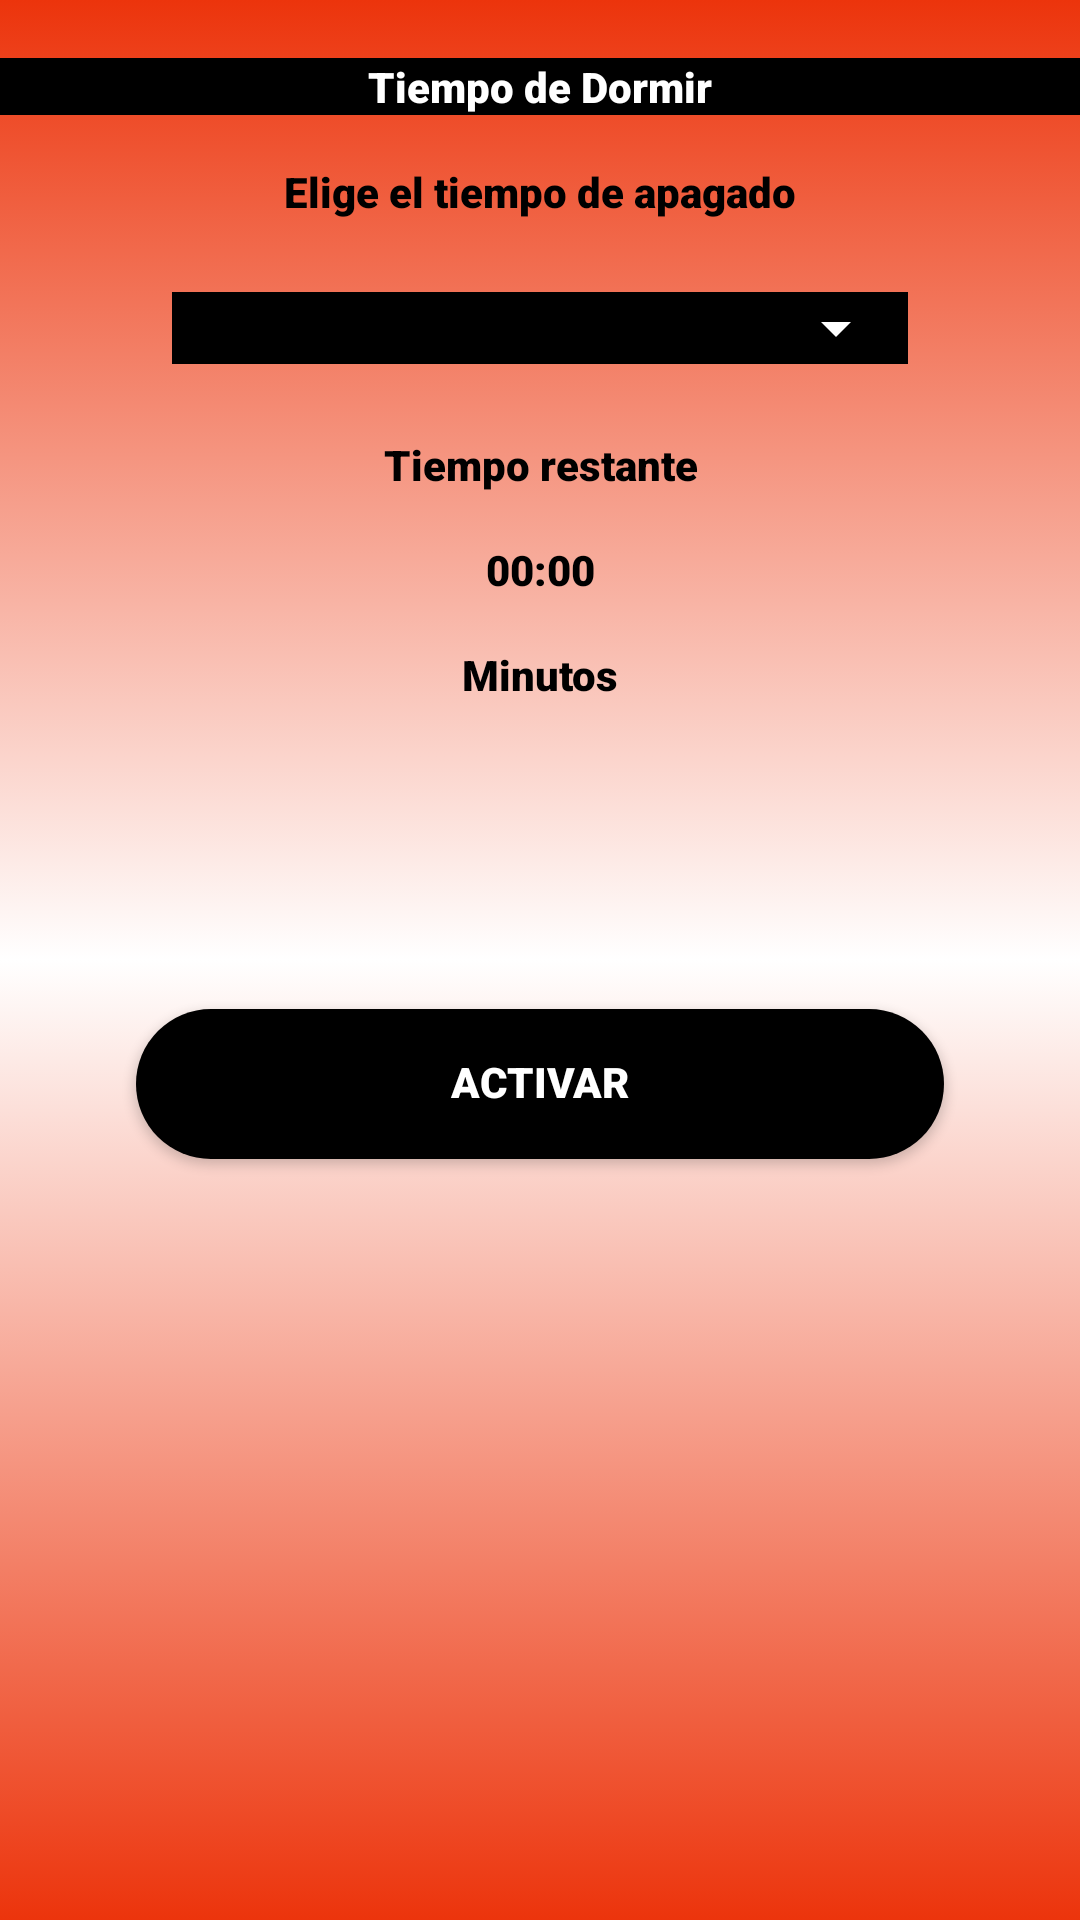

Write the Android layout XML for this screen, with the resource values it uses.
<!-- AndroidManifest.xml: application theme Theme.AppCompat -->
<!-- res/layout/sleep.xml -->
<?xml version="1.0" encoding="utf-8"?>
<androidx.constraintlayout.widget.ConstraintLayout xmlns:android="http://schemas.android.com/apk/res/android"
    xmlns:app="http://schemas.android.com/apk/res-auto"
    xmlns:tools="http://schemas.android.com/tools"
    android:id="@+id/sleep"
    android:layout_width="410dp"
    android:layout_height="match_parent"
    android:layout_gravity="center"
    android:background="@drawable/fondo_degradado"
    android:orientation="vertical">

    <TextView
        android:id="@+id/tvSleep1"
        android:layout_width="match_parent"
        android:layout_height="wrap_content"
        android:background="@color/black"
        android:fontFamily="sans-serif-black"
        android:gravity="center_horizontal"
        android:text="@string/tvSleep1"
        android:textColor="@color/white"
        app:layout_constraintEnd_toEndOf="parent"
        app:layout_constraintHorizontal_bias="0.0"
        app:layout_constraintStart_toStartOf="parent"
        app:layout_constraintTop_toTopOf="@+id/guideline8" />


    <TextView
        android:id="@+id/tvSleep2"
        android:layout_width="match_parent"
        android:layout_height="wrap_content"
        android:layout_marginTop="16dp"
        android:fontFamily="sans-serif-black"
        android:gravity="center_horizontal"
        android:text="@string/tvSleep2"
        android:textColor="@color/black"
        app:layout_constraintEnd_toEndOf="parent"
        app:layout_constraintHorizontal_bias="0.0"
        app:layout_constraintStart_toStartOf="parent"
        app:layout_constraintTop_toBottomOf="@+id/tvSleep1" />

    <LinearLayout
        android:id="@+id/layoutSpinner"
        android:layout_width="0dp"
        android:layout_height="wrap_content"
        android:layout_marginStart="32dp"
        android:layout_marginTop="24dp"
        android:layout_marginEnd="32dp"
        android:background="@color/black"
        android:gravity="center"
        android:isScrollContainer="false"
        android:orientation="horizontal"
        app:layout_constraintEnd_toStartOf="@+id/guideline12"
        app:layout_constraintStart_toStartOf="@+id/guideline11"
        app:layout_constraintTop_toBottomOf="@+id/tvSleep2">

        <Spinner
            android:id="@+id/spinnerTiempo"
            android:layout_width="match_parent"
            android:layout_height="match_parent"
            android:layout_gravity="center_horizontal"
            android:backgroundTint="@color/white"
            android:contentDescription="@string/tiempo1"
            android:foregroundGravity="center_horizontal"
            android:gravity="center_horizontal"
            android:textAlignment="gravity"
            tools:ignore="TouchTargetSizeCheck" />
    </LinearLayout>

    <TextView
        android:id="@+id/tvSleep4"
        android:layout_width="wrap_content"
        android:layout_height="wrap_content"
        android:layout_marginTop="16dp"
        android:fontFamily="sans-serif-black"
        android:text="@string/tvSleep5"
        android:textColor="@color/black"
        app:layout_constraintEnd_toEndOf="parent"
        app:layout_constraintStart_toStartOf="parent"
        app:layout_constraintTop_toBottomOf="@+id/tvSleep3" />

    <TextView
        android:id="@+id/tvSleep5"
        android:layout_width="wrap_content"
        android:layout_height="wrap_content"
        android:layout_marginTop="16dp"
        android:fontFamily="sans-serif-black"
        android:text="@string/tvSleep3"
        android:textColor="@color/black"
        app:layout_constraintEnd_toEndOf="parent"
        app:layout_constraintStart_toStartOf="parent"
        app:layout_constraintTop_toBottomOf="@+id/tvSleep4" />

    <Button
        android:id="@+id/btnActivar"
        android:layout_width="0dp"
        android:layout_height="wrap_content"
        android:layout_marginStart="20dp"
        android:layout_marginTop="50dp"
        android:layout_marginEnd="20dp"
        android:layout_marginBottom="32dp"
        android:background="@drawable/estilos_boton"
        android:backgroundTint="@color/black"
        android:fontFamily="sans-serif-black"
        android:includeFontPadding="false"
        android:text="@string/btnSleep1"
        android:textColor="@color/white"
        android:textStyle="bold"
        app:layout_constraintBottom_toBottomOf="parent"
        app:layout_constraintEnd_toStartOf="@+id/guideline12"
        app:layout_constraintStart_toStartOf="@+id/guideline11"
        app:layout_constraintTop_toBottomOf="@+id/tvSleep5"
        app:layout_constraintVertical_bias="0.19" />

    <TextView
        android:id="@+id/tvSleep3"
        android:layout_width="wrap_content"
        android:layout_height="wrap_content"
        android:layout_marginTop="24dp"
        android:fontFamily="sans-serif-black"
        android:text="@string/tvSleep4"
        android:textColor="@color/black"
        app:layout_constraintEnd_toEndOf="parent"
        app:layout_constraintHorizontal_bias="0.501"
        app:layout_constraintStart_toStartOf="parent"
        app:layout_constraintTop_toBottomOf="@+id/layoutSpinner" />

    <androidx.constraintlayout.widget.Guideline
        android:id="@+id/guideline8"
        android:layout_width="wrap_content"
        android:layout_height="wrap_content"
        android:orientation="horizontal"
        app:layout_constraintGuide_percent="0.03" />


    <androidx.constraintlayout.widget.Guideline
        android:id="@+id/guideline11"
        android:layout_width="wrap_content"
        android:layout_height="wrap_content"
        android:orientation="vertical"
        app:layout_constraintGuide_percent="0.07" />

    <androidx.constraintlayout.widget.Guideline
        android:id="@+id/guideline12"
        android:layout_width="wrap_content"
        android:layout_height="wrap_content"
        android:orientation="vertical"
        app:layout_constraintGuide_percent="0.93" />

    <androidx.constraintlayout.widget.Guideline
        android:id="@+id/guideline5"
        android:layout_width="wrap_content"
        android:layout_height="wrap_content"
        android:orientation="vertical"
        app:layout_constraintGuide_percent="0.5" />

</androidx.constraintlayout.widget.ConstraintLayout>
<!-- resources referenced by this layout -->
<resources>
  <color name="black">#FF000000</color>
  <color name="white">#FFFFFFFF</color>
  <!-- drawable estilos_boton (drawable) -->
  <?xml version="1.0" encoding="utf-8"?>
  <shape xmlns:android="http://schemas.android.com/apk/res/android">
  
          
  
          <solid android:color="@color/white"/>
          <corners android:radius="500dp"/>
          <size android:width="50dp"
                android:height="50dp"/>
  
  
  </shape>
  <!-- drawable fondo_degradado (drawable) -->
  <?xml version="1.0" encoding="utf-8"?>
  <selector xmlns:android="http://schemas.android.com/apk/res/android">
  
      <item>
          <shape android:shape="rectangle">
              <gradient
                  android:startColor="@color/colorUno"
                  android:centerColor="@color/colorDos"
                  android:endColor="@color/colorUno"
                  android:type="linear"
                  android:angle="90"/>
          </shape>
      </item>
  
  </selector>
  <string name="btnSleep1">Activar</string>
  <string name="tiempo1">15 min</string>
  <string name="tvSleep1">Tiempo de Dormir</string>
  <string name="tvSleep2">Elige el tiempo de apagado</string>
  <string name="tvSleep3">Minutos</string>
  <string name="tvSleep4">Tiempo restante</string>
  <string name="tvSleep5">00:00</string>
  <color name="colorUno">#ec340c</color>
  <color name="colorDos">#FFFFFFFF</color>
</resources>
